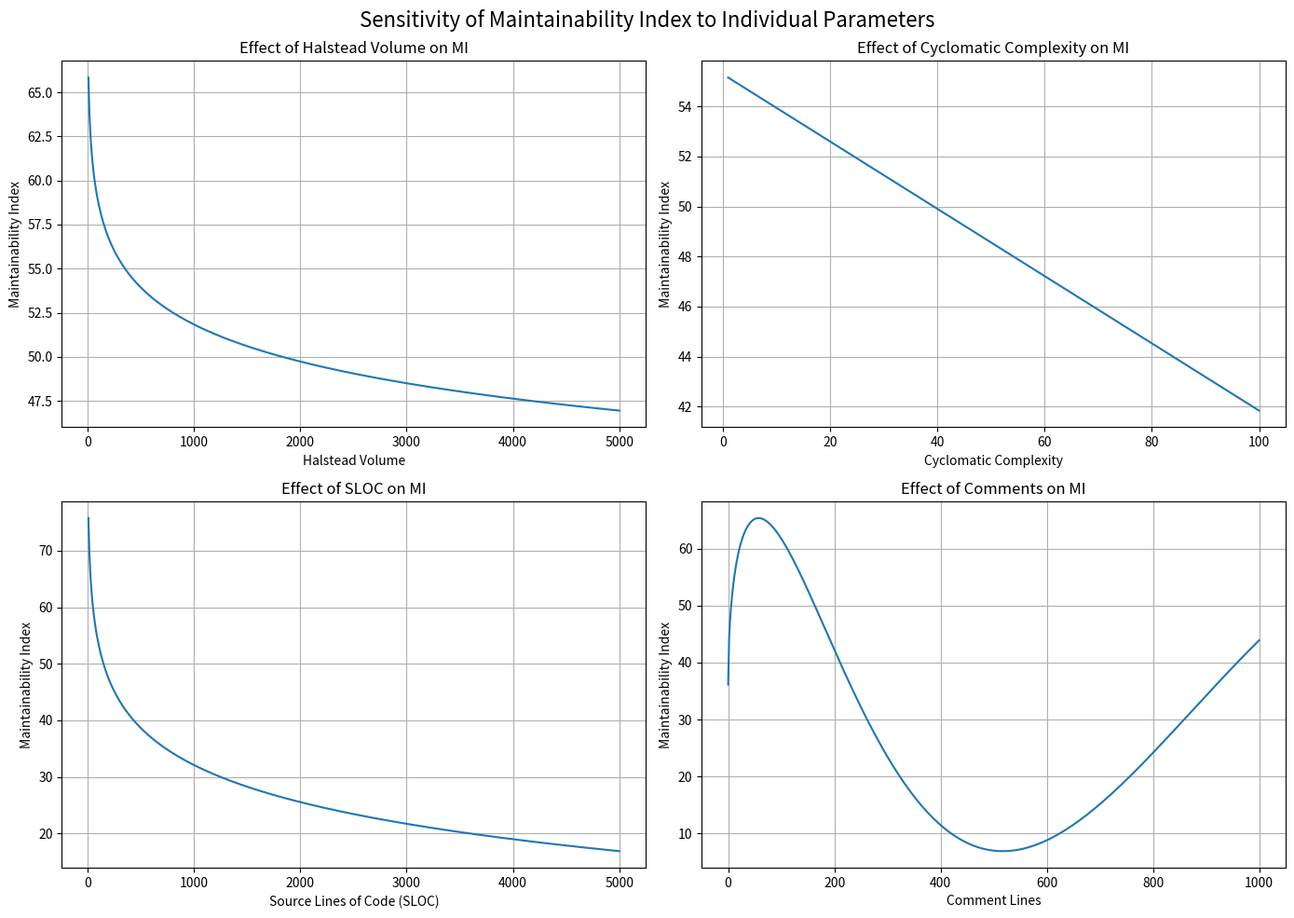

Write the Python code that produced this figure.
import math
import numpy as np
import matplotlib.pyplot as plt


def mi_compute(halstead_volume, complexity, sloc, comments):
    '''Compute the Maintainability Index (MI) given the Halstead Volume, the
    Cyclomatic Complexity, the SLOC number and the number of comment lines.
    Usually it is not used directly but instead :func:`~radon.metrics.mi_visit`
    is preferred.
    '''
    if any(metric <= 0 for metric in (halstead_volume, sloc)):
        return 100.0
    sloc_scale = math.log(sloc)
    volume_scale = math.log(halstead_volume)
    comments_scale = math.sqrt(2.46 * math.radians(comments))
    # Non-normalized MI
    nn_mi = (
        171
        - 5.2 * volume_scale
        - 0.23 * complexity
        - 16.2 * sloc_scale
        + 50 * math.sin(comments_scale)
    )
    return min(max(0.0, nn_mi * 100 / 171.0), 100.0)


# ---------------------------------------------------------
# Baseline values
# ---------------------------------------------------------

BASE_HALSTEAD_VOLUME = 500
BASE_COMPLEXITY = 10
BASE_SLOC = 100
BASE_COMMENTS = 10


# ---------------------------------------------------------
# Parameter ranges
# ---------------------------------------------------------

halstead_volumes = np.linspace(10, 5000, 500)
complexities = np.linspace(1, 100, 500)
slocs = np.linspace(10, 5000, 500)
comments = np.linspace(0, 1000, 500)


# ---------------------------------------------------------
# Calculate MI while varying one parameter at a time
# ---------------------------------------------------------

mi_vs_volume = [
    mi_compute(
        halstead_volume=volume,
        complexity=BASE_COMPLEXITY,
        sloc=BASE_SLOC,
        comments=BASE_COMMENTS,
    )
    for volume in halstead_volumes
]

mi_vs_complexity = [
    mi_compute(
        halstead_volume=BASE_HALSTEAD_VOLUME,
        complexity=complexity,
        sloc=BASE_SLOC,
        comments=BASE_COMMENTS,
    )
    for complexity in complexities
]

mi_vs_sloc = [
    mi_compute(
        halstead_volume=BASE_HALSTEAD_VOLUME,
        complexity=BASE_COMPLEXITY,
        sloc=sloc,
        comments=BASE_COMMENTS,
    )
    for sloc in slocs
]

mi_vs_comments = [
    mi_compute(
        halstead_volume=BASE_HALSTEAD_VOLUME,
        complexity=BASE_COMPLEXITY,
        sloc=BASE_SLOC,
        comments=comment,
    )
    for comment in comments
]


# ---------------------------------------------------------
# Create plots
# ---------------------------------------------------------

fig, axes = plt.subplots(2, 2, figsize=(14, 10))

# Halstead Volume
axes[0, 0].plot(halstead_volumes, mi_vs_volume)
axes[0, 0].set_title("Effect of Halstead Volume on MI")
axes[0, 0].set_xlabel("Halstead Volume")
axes[0, 0].set_ylabel("Maintainability Index")
axes[0, 0].grid(True)

# Cyclomatic Complexity
axes[0, 1].plot(complexities, mi_vs_complexity)
axes[0, 1].set_title("Effect of Cyclomatic Complexity on MI")
axes[0, 1].set_xlabel("Cyclomatic Complexity")
axes[0, 1].set_ylabel("Maintainability Index")
axes[0, 1].grid(True)

# SLOC
axes[1, 0].plot(slocs, mi_vs_sloc)
axes[1, 0].set_title("Effect of SLOC on MI")
axes[1, 0].set_xlabel("Source Lines of Code (SLOC)")
axes[1, 0].set_ylabel("Maintainability Index")
axes[1, 0].grid(True)

# Comments
axes[1, 1].plot(comments, mi_vs_comments)
axes[1, 1].set_title("Effect of Comments on MI")
axes[1, 1].set_xlabel("Comment Lines")
axes[1, 1].set_ylabel("Maintainability Index")
axes[1, 1].grid(True)


# ---------------------------------------------------------
# Improve layout and display
# ---------------------------------------------------------

plt.suptitle(
    "Sensitivity of Maintainability Index to Individual Parameters",
    fontsize=16,
)

plt.tight_layout()
plt.show()
